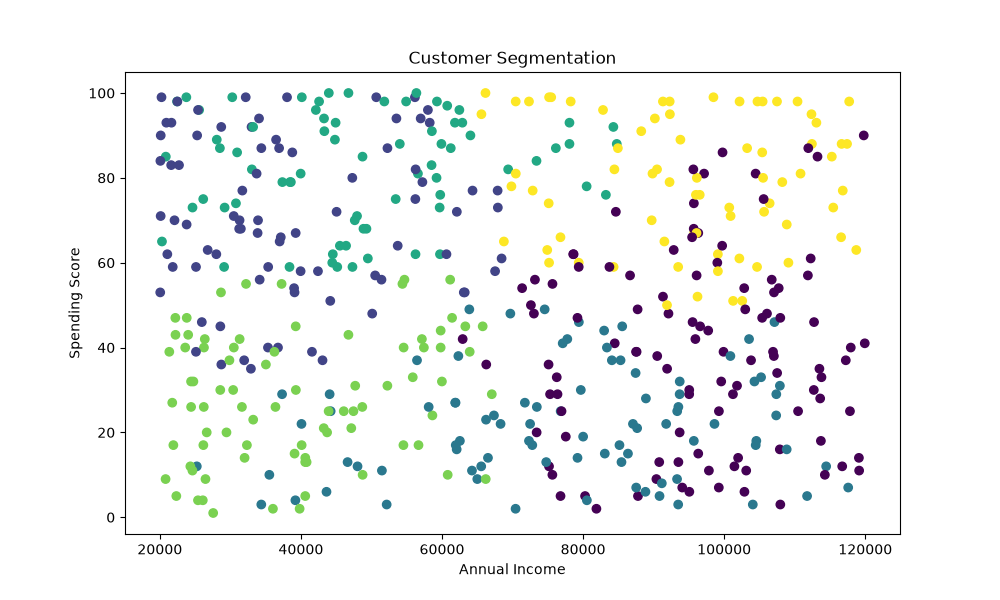

Source data for this figure (header and first rows):
CustomerID, Gender, Age, Annual_Income, Spending_Score, Cluster
1, Male, 38, 81886, 2, 0
2, Female, 49, 95745, 67, 5
3, Male, 40, 103251, 87, 5
4, Male, 50, 114456, 12, 2
5, Male, 20, 73413, 20, 0
6, Female, 35, 76800, 5, 0
7, Male, 42, 117239, 37, 0
8, Male, 59, 62318, 38, 2
9, Male, 48, 90173, 94, 5
10, Female, 20, 90390, 9, 0
11, Male, 57, 72329, 98, 5
12, Male, 63, 63088, 53, 1
13, Male, 41, 59811, 44, 4
14, Male, 67, 75479, 99, 5
15, Female, 49, 105392, 86, 5
16, Male, 64, 107369, 24, 2
17, Female, 39, 39963, 81, 3
18, Female, 40, 75123, 74, 5
19, Female, 19, 112705, 30, 0
20, Male, 44, 93477, 59, 5
21, Female, 59, 34388, 87, 1
22, Male, 19, 25569, 96, 3
23, Female, 43, 89836, 81, 5
24, Female, 34, 56586, 81, 3
25, Female, 57, 32015, 14, 4
26, Female, 50, 65002, 9, 2
27, Female, 26, 26254, 40, 4
28, Female, 60, 37144, 66, 1
29, Female, 65, 44214, 25, 2
30, Female, 56, 100719, 73, 5
31, Male, 46, 91774, 22, 2
32, Male, 59, 26090, 4, 4
33, Female, 43, 31637, 26, 4
34, Female, 52, 42415, 58, 1
35, Female, 67, 44071, 29, 2
36, Male, 42, 78243, 98, 5
37, Female, 41, 61240, 87, 3
38, Male, 30, 103807, 37, 0
39, Male, 24, 53434, 75, 3
40, Male, 53, 89724, 70, 5
41, Male, 62, 95697, 18, 2
42, Male, 37, 48732, 85, 3
43, Female, 18, 31314, 42, 4
44, Female, 25, 43954, 100, 3
45, Female, 63, 77108, 41, 2
46, Female, 33, 107044, 38, 0
47, Female, 31, 107505, 34, 0
48, Male, 29, 56668, 17, 4
49, Female, 68, 43061, 37, 1
50, Female, 40, 99252, 25, 0
51, Male, 32, 59749, 76, 3
52, Female, 45, 36907, 87, 1
53, Male, 51, 38777, 86, 1
54, Female, 19, 113229, 85, 0
55, Male, 49, 71745, 27, 2
56, Female, 40, 111865, 57, 0
57, Female, 39, 101818, 31, 0
58, Male, 68, 43624, 6, 2
59, Male, 42, 43321, 91, 3
60, Male, 39, 30488, 40, 4
... 440 more rows
